Photos from the image-classification dataset "Private" in the GitHub repository Slade-99/Deep_Learning. Its 3 classes are: abnormal, normal, pneumonia.

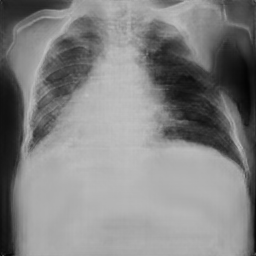
Label: pneumonia

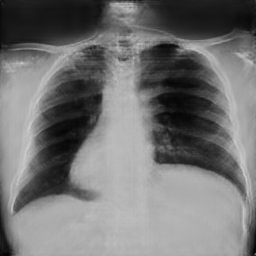
Label: abnormal

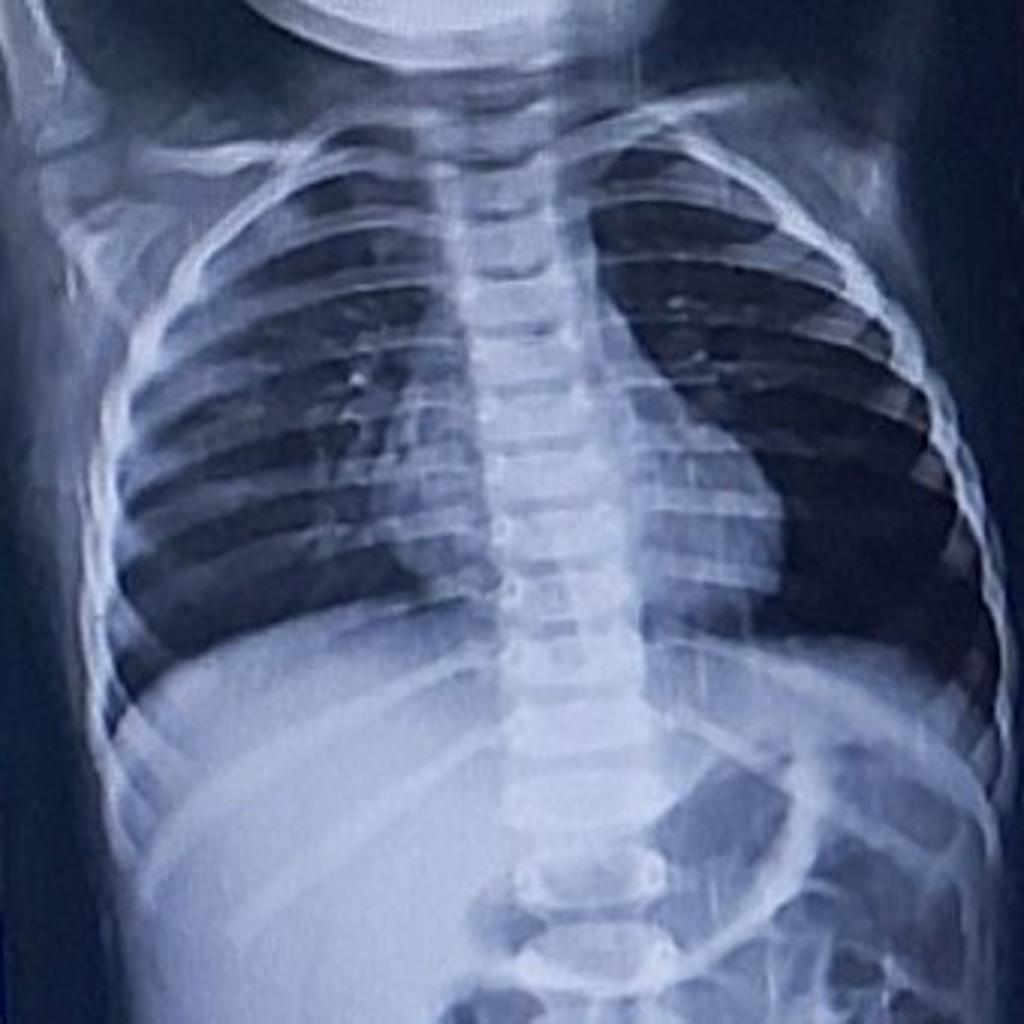
Label: normal

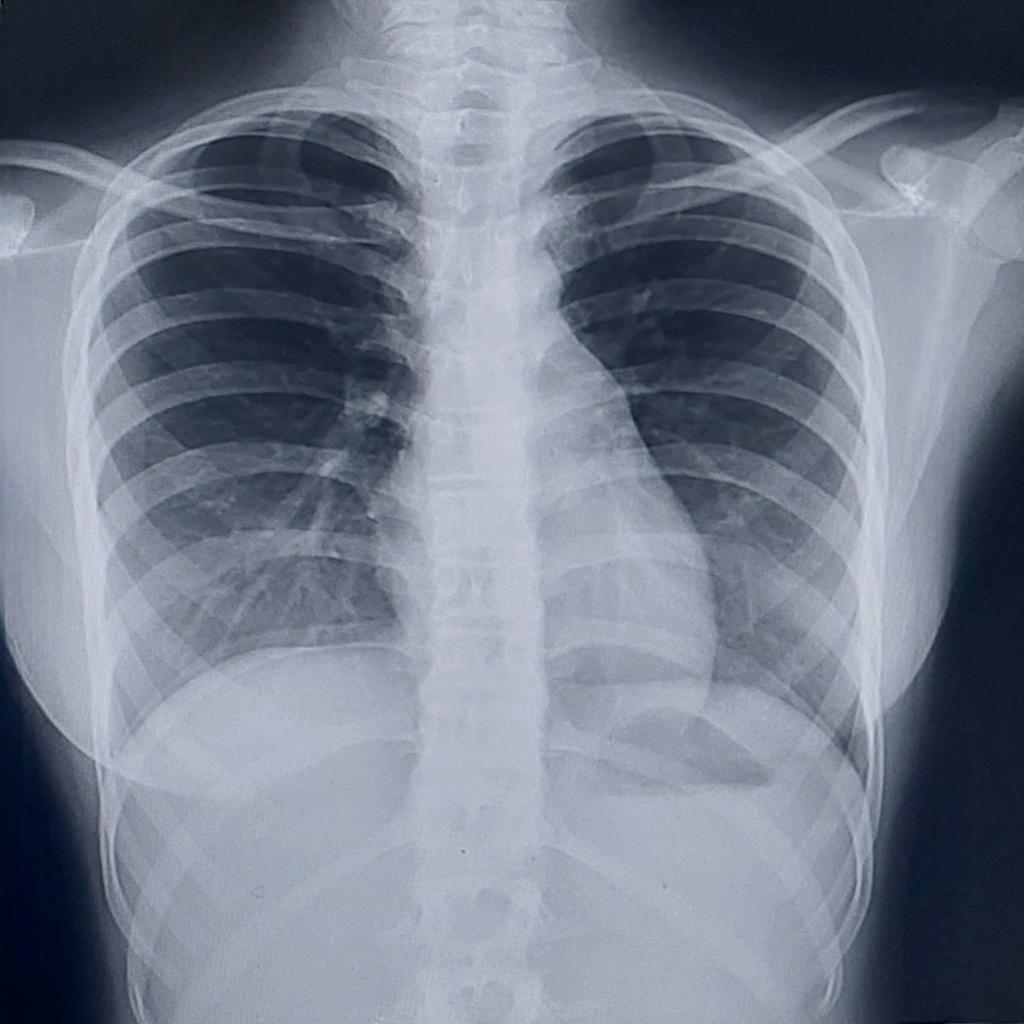
Label: normal

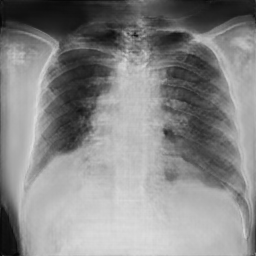
Label: pneumonia

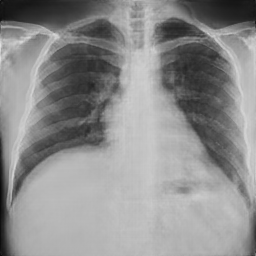
Label: normal
